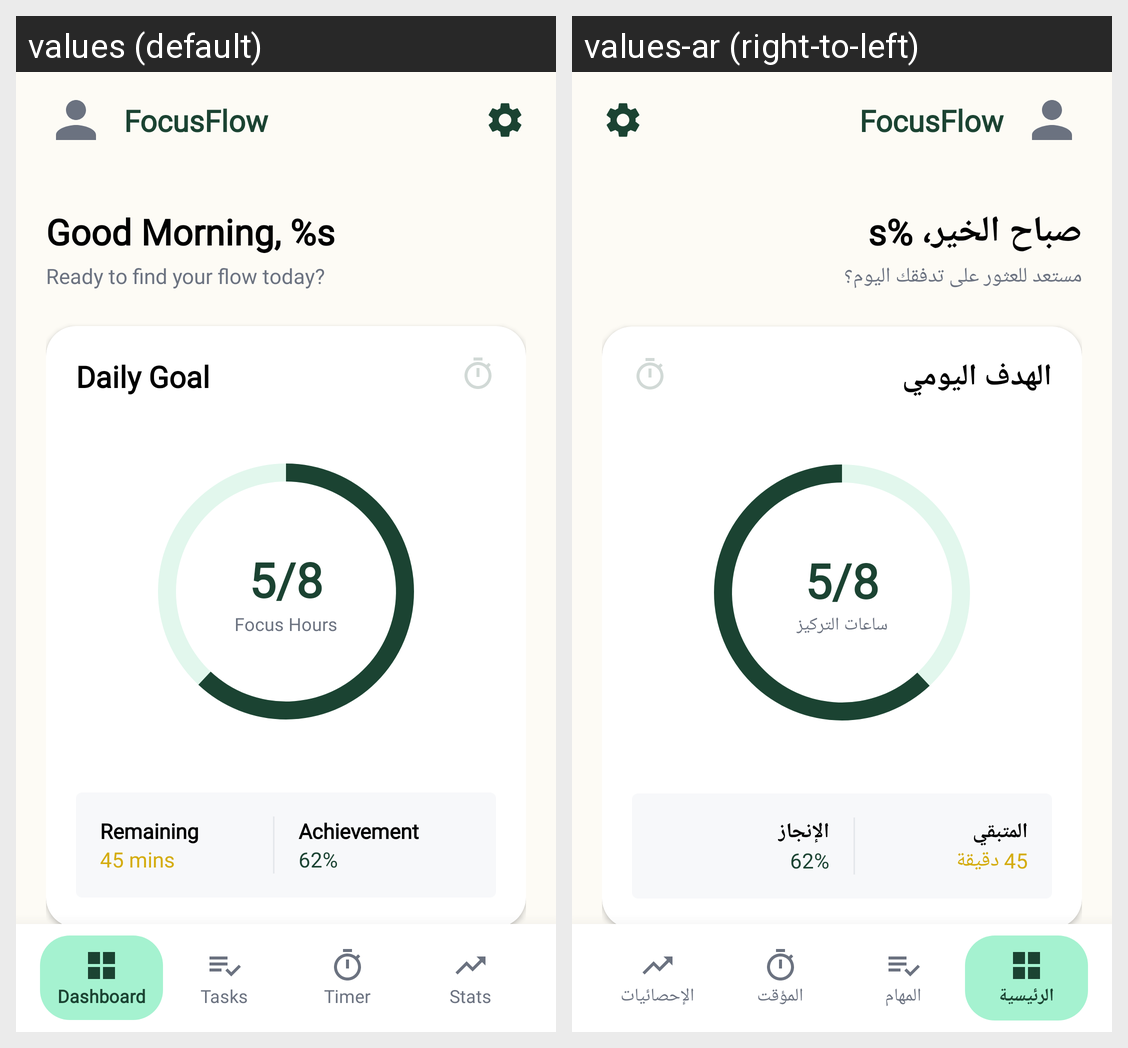

Translations of the strings shown on this Android screen, per locale in the grid:
Android screen res/layout/activity_dashboard.xml rendered under 2 locales, left to right: values (default), values-ar (right-to-left). Device: Nexus 5 (rendered at 1080×1920; each locale shown at half size, 540×960, under a caption strip naming it); theme Theme.FinalProjectHudaLulu220253814.
Strings drawn on this screen, with the default value and each locale's value (text and hints the layout hard-codes, and strings that could not be matched under every locale, appear in the picture but are not listed):

greeting_morning
  values: Good Morning, %s
  values-ar: صباح الخير، %s

dashboard_subtitle
  values: Ready to find your flow today?
  values-ar: مستعد للعثور على تدفقك اليوم؟

daily_goal
  values: Daily Goal
  values-ar: الهدف اليومي

focus_hours_label
  values: Focus Hours
  values-ar: ساعات التركيز

remaining
  values: Remaining
  values-ar: المتبقي

default_time
  values: 45 mins
  values-ar: 45 دقيقة

achievement
  values: Achievement
  values-ar: الإنجاز

nav_dashboard
  values: Dashboard
  values-ar: الرئيسية

nav_tasks
  values: Tasks
  values-ar: المهام

nav_timer
  values: Timer
  values-ar: المؤقت

nav_stats
  values: Stats
  values-ar: الإحصائيات
